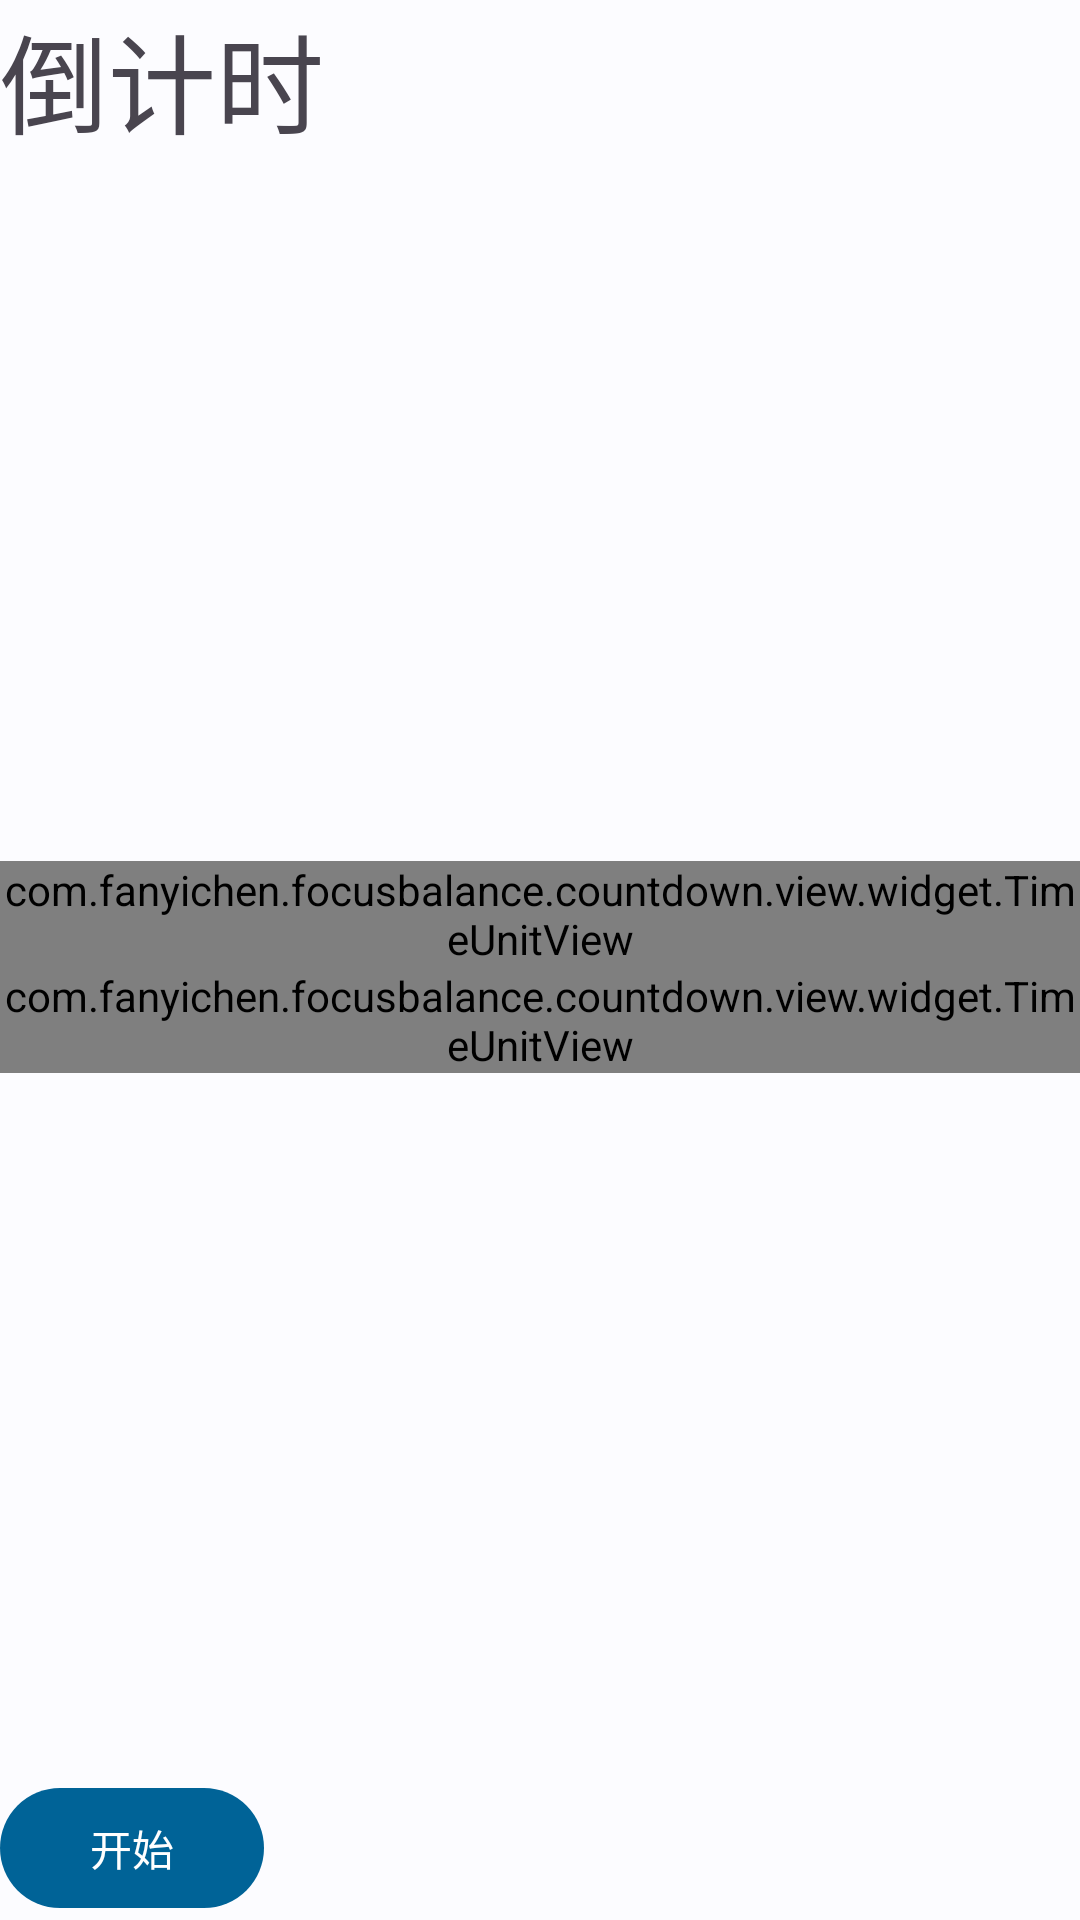

Here is an Android app screen rendered from its layout file. Give the layout XML and the strings, colors and styles it references.
<!-- AndroidManifest.xml: activity theme Theme.FocusBalance.TransparentStatusBar -->
<!-- res/layout/fragment_count_down.xml -->
<?xml version="1.0" encoding="utf-8"?>
<androidx.appcompat.widget.LinearLayoutCompat xmlns:android="http://schemas.android.com/apk/res/android"
    xmlns:app="http://schemas.android.com/apk/res-auto"
    android:layout_width="wrap_content"
    android:layout_height="match_parent">

    <androidx.appcompat.widget.LinearLayoutCompat
        android:layout_width="wrap_content"
        android:layout_height="match_parent"
        android:gravity="center_horizontal|start"
        android:orientation="vertical">

        <androidx.appcompat.widget.AppCompatTextView
            style="@style/TextAppearance.Material3.HeadlineLarge"
            android:layout_width="wrap_content"
            android:layout_height="wrap_content"
            android:text="@string/count_down"
            android:textSize="36sp" />

        <Space
            android:layout_width="wrap_content"
            android:layout_height="0dp"
            android:layout_weight="1" />

        <androidx.appcompat.widget.LinearLayoutCompat
            android:layout_width="wrap_content"
            android:layout_height="wrap_content"
            android:gravity="start|center_horizontal"
            android:orientation="vertical">

            <com.fanyichen.focusbalance.countdown.view.widget.TimeUnitView
                android:id="@+id/minute_timeunitview"
                android:layout_width="wrap_content"
                android:layout_height="wrap_content"
                app:type="minute" />

            <com.fanyichen.focusbalance.countdown.view.widget.TimeUnitView
                android:id="@+id/second_timeunitview"
                android:layout_width="wrap_content"
                android:layout_height="wrap_content"
                app:type="second" />


        </androidx.appcompat.widget.LinearLayoutCompat>

        <Space
            android:layout_width="wrap_content"
            android:layout_height="0dp"
            android:layout_weight="1" />

        <com.google.android.material.button.MaterialButton
            android:id="@+id/countdown_action_button"
            android:layout_width="wrap_content"
            android:layout_height="wrap_content"
            android:text="@string/start" />
    </androidx.appcompat.widget.LinearLayoutCompat>
</androidx.appcompat.widget.LinearLayoutCompat>
<!-- resources referenced by this layout -->
<resources>
  <string name="count_down">倒计时</string>
  <string name="start">开始</string>
  <style name="Theme.FocusBalance.TransparentStatusBar" parent="Theme.FocusBalance">
          <item name="android:statusBarColor">@android:color/transparent</item>
          <item name="android:windowLightStatusBar">true</item>
          <item name="elevationOverlayEnabled">true</item>
          <item name="elevationOverlayColor">@color/md_theme_light_primary</item>
          <item name="android:navigationBarColor">@color/md_theme_light_background</item>
      </style>
  <color name="md_theme_light_primary">#006397</color>
  <color name="md_theme_light_background">#FCFCFF</color>
  <color name="md_theme_light_onPrimary">#FFFFFF</color>
  <color name="md_theme_light_primaryContainer">#CBE6FF</color>
  <color name="md_theme_light_onPrimaryContainer">#001D31</color>
  <color name="md_theme_light_secondary">#50606F</color>
  <color name="md_theme_light_onSecondary">#FFFFFF</color>
  <color name="md_theme_light_secondaryContainer">#D4E4F6</color>
  <color name="md_theme_light_onSecondaryContainer">#0D1D2A</color>
  <color name="md_theme_light_tertiary">#66587B</color>
  <color name="md_theme_light_onTertiary">#FFFFFF</color>
  <color name="md_theme_light_tertiaryContainer">#EEDCFF</color>
  <color name="md_theme_light_onTertiaryContainer">#221534</color>
  <color name="md_theme_light_error">#BA1B1B</color>
  <color name="md_theme_light_errorContainer">#FFDAD4</color>
  <color name="md_theme_light_onError">#FFFFFF</color>
  <color name="md_theme_light_onErrorContainer">#410001</color>
  <color name="md_theme_light_onBackground">#1A1C1E</color>
  <color name="md_theme_light_surface">#FCFCFF</color>
  <color name="md_theme_light_onSurface">#1A1C1E</color>
  <color name="md_theme_light_surfaceVariant">#DEE3EA</color>
  <color name="md_theme_light_onSurfaceVariant">#41474D</color>
  <color name="md_theme_light_outline">#72777E</color>
  <color name="md_theme_light_inverseOnSurface">#F0F0F3</color>
  <color name="md_theme_light_inverseSurface">#2F3032</color>
  <color name="md_theme_light_shadow">#000000</color>
  <color name="md_theme_light_primaryInverse">#90CCFF</color>
</resources>
